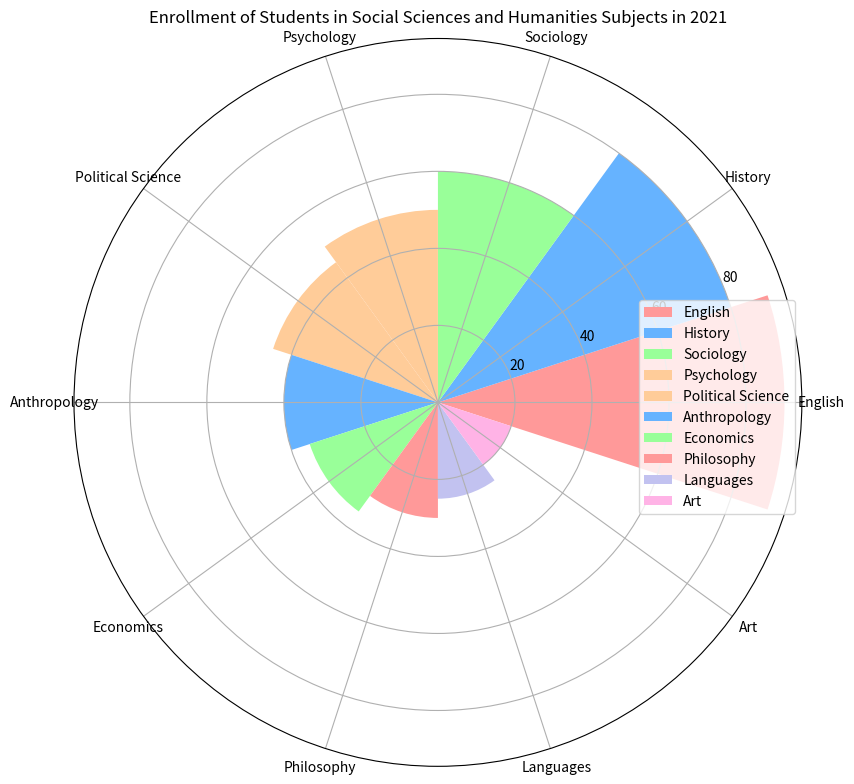

Here is the Python script that generated this plot: (Note: this script raises an exception after producing the figure.)

import matplotlib.pyplot as plt
import numpy as np

# Transform data into three variables: data_labels, data, line_labels
data_labels = ["English","History","Sociology","Psychology","Political Science","Anthropology","Economics","Philosophy","Languages", "Art"]
data = [90,80,60,50,45,40,35,30,25,20]
line_labels = ["Subject","Number of Students"]

# Create figure
fig = plt.figure(figsize=(10, 8))

# Plot data in rose chart
ax = fig.add_subplot(111, projection='polar') 
num_categories = len(data)
sector_angle = (2 * np.pi) / num_categories

# Assign different color to each sector
colors = ['#ff9999','#66b3ff','#99ff99','#ffcc99','#ffcc99', '#66b3ff','#99ff99','#ff9999','#c2c2f0','#ffb3e6']

# Draw sectors corresponding to different categories
for i in range(num_categories):
    ax.bar(sector_angle * i, data[i], width=sector_angle, label=data_labels[i], color=colors[i])

# Set labels
ax.set_xticks(np.linspace(0, 2*np.pi, num_categories, endpoint=False))
ax.set_xticklabels(data_labels)

# Set legend and title
ax.legend(bbox_to_anchor=(1, 0.65), labels=data_labels)
ax.set_title("Enrollment of Students in Social Sciences and Humanities Subjects in 2021")

# Resize the image
plt.tight_layout()

# Save the figure
plt.savefig('/cpfs01/user/yanxiangchao/code0/gpt_chart/structchart_simulation/simulated_data_corner_cases/rose/png/20231227-021234_63.png')

# Clear the current image state
plt.cla()
